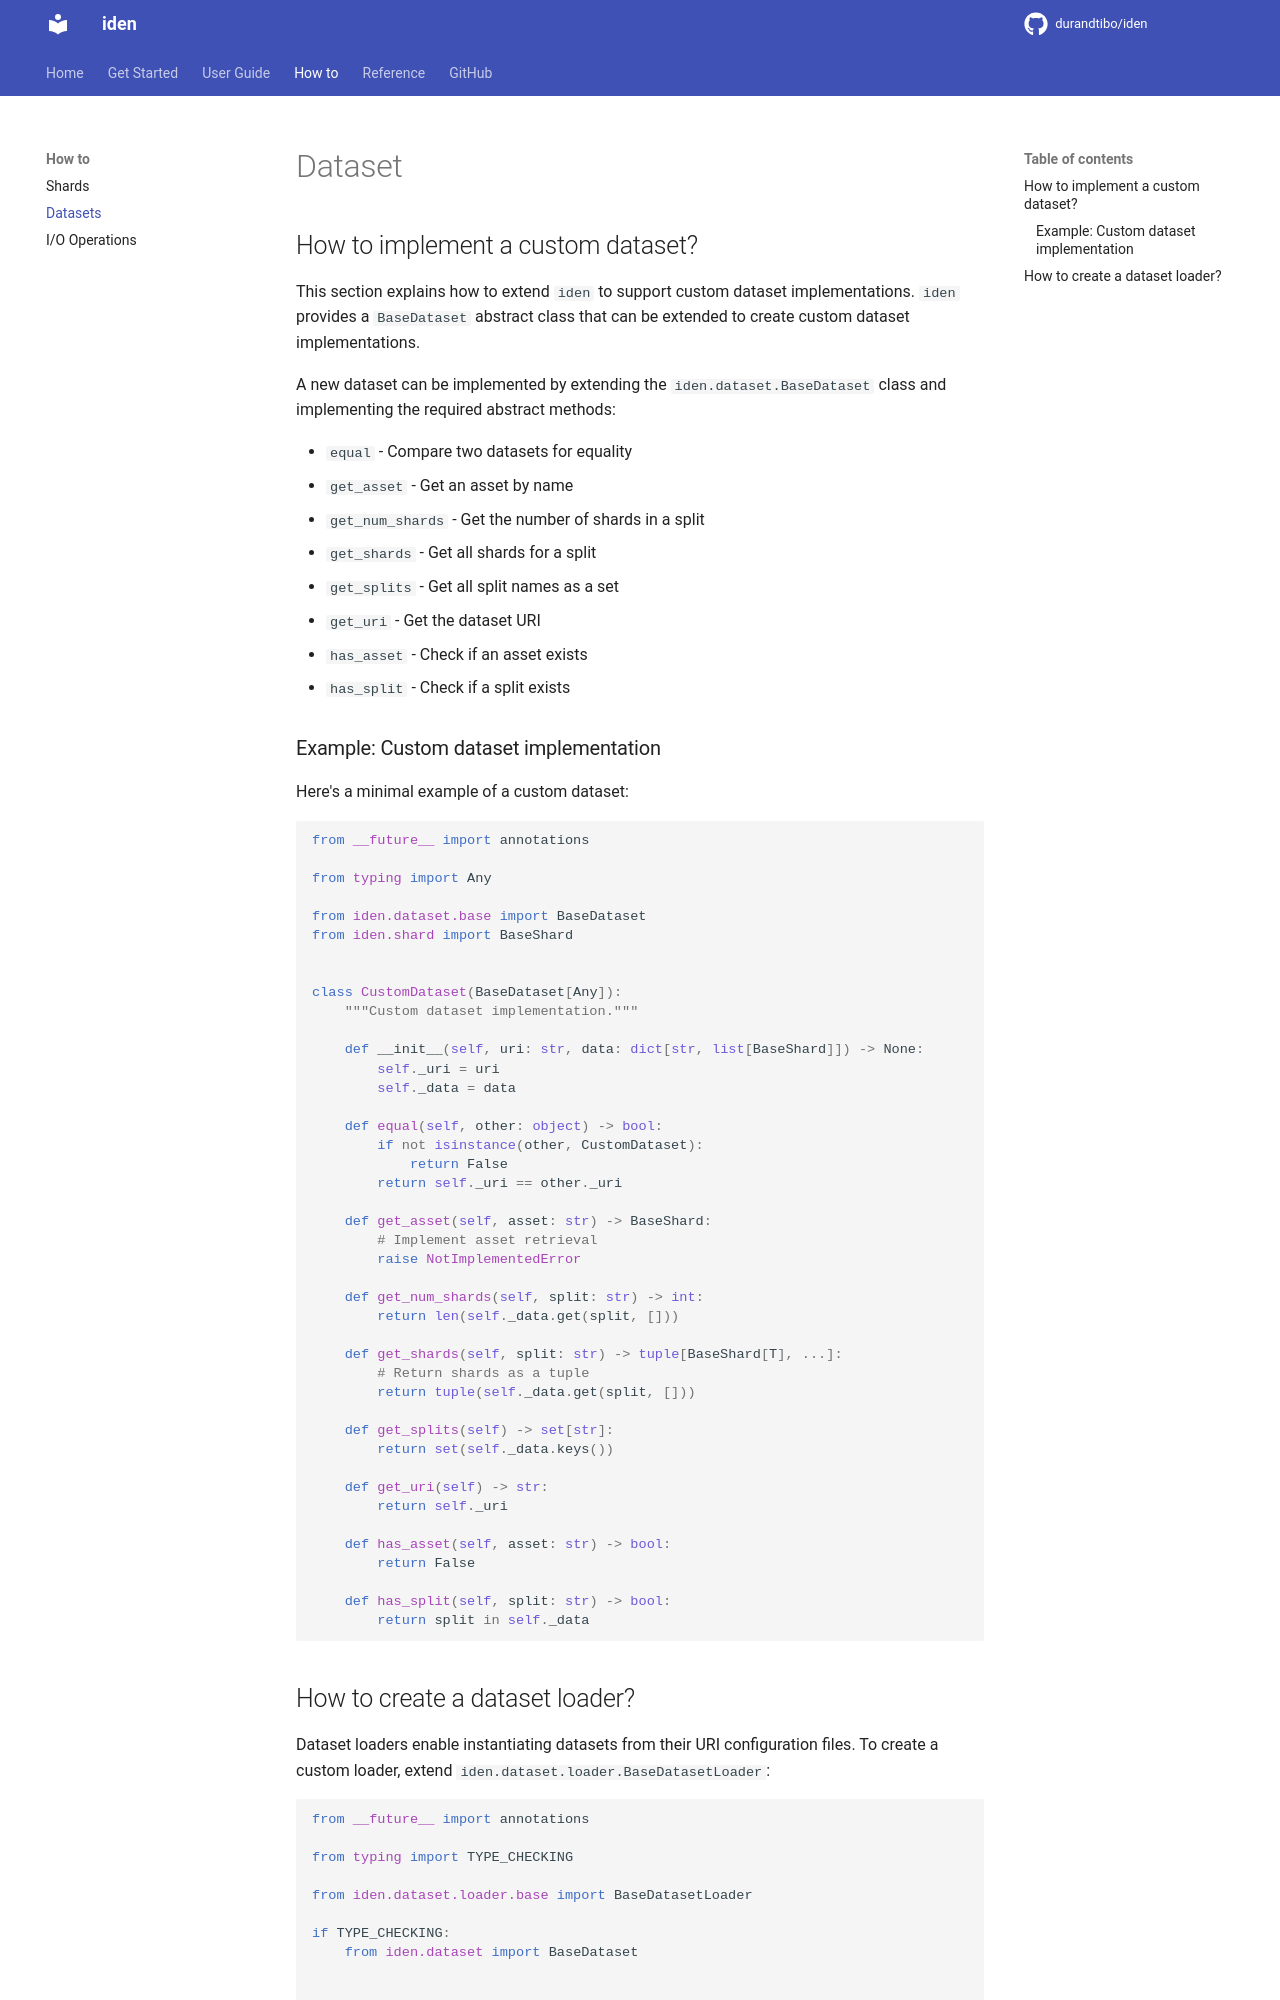

repository: durandtibo/iden · page: main/howto/dataset/index.html · generator: mkdocs

# Dataset

## How to implement a custom dataset?

This section explains how to extend `iden` to support custom dataset implementations.
`iden` provides a `BaseDataset` abstract class that can be extended to create custom dataset implementations.

A new dataset can be implemented by extending the `iden.dataset.BaseDataset` class and implementing the required abstract methods:

- `equal` - Compare two datasets for equality
- `get_asset` - Get an asset by name
- `get_num_shards` - Get the number of shards in a split
- `get_shards` - Get all shards for a split
- `get_splits` - Get all split names as a set
- `get_uri` - Get the dataset URI
- `has_asset` - Check if an asset exists
- `has_split` - Check if a split exists

### Example: Custom dataset implementation

Here's a minimal example of a custom dataset:

```python
from __future__ import annotations

from typing import Any

from iden.dataset.base import BaseDataset
from iden.shard import BaseShard


class CustomDataset(BaseDataset[Any]):
    """Custom dataset implementation."""

    def __init__(self, uri: str, data: dict[str, list[BaseShard]]) -> None:
        self._uri = uri
        self._data = data

    def equal(self, other: object) -> bool:
        if not isinstance(other, CustomDataset):
            return False
        return self._uri == other._uri

    def get_asset(self, asset: str) -> BaseShard:
        # Implement asset retrieval
        raise NotImplementedError

    def get_num_shards(self, split: str) -> int:
        return len(self._data.get(split, []))

    def get_shards(self, split: str) -> tuple[BaseShard[T], ...]:
        # Return shards as a tuple
        return tuple(self._data.get(split, []))

    def get_splits(self) -> set[str]:
        return set(self._data.keys())

    def get_uri(self) -> str:
        return self._uri

    def has_asset(self, asset: str) -> bool:
        return False

    def has_split(self, split: str) -> bool:
        return split in self._data
```
